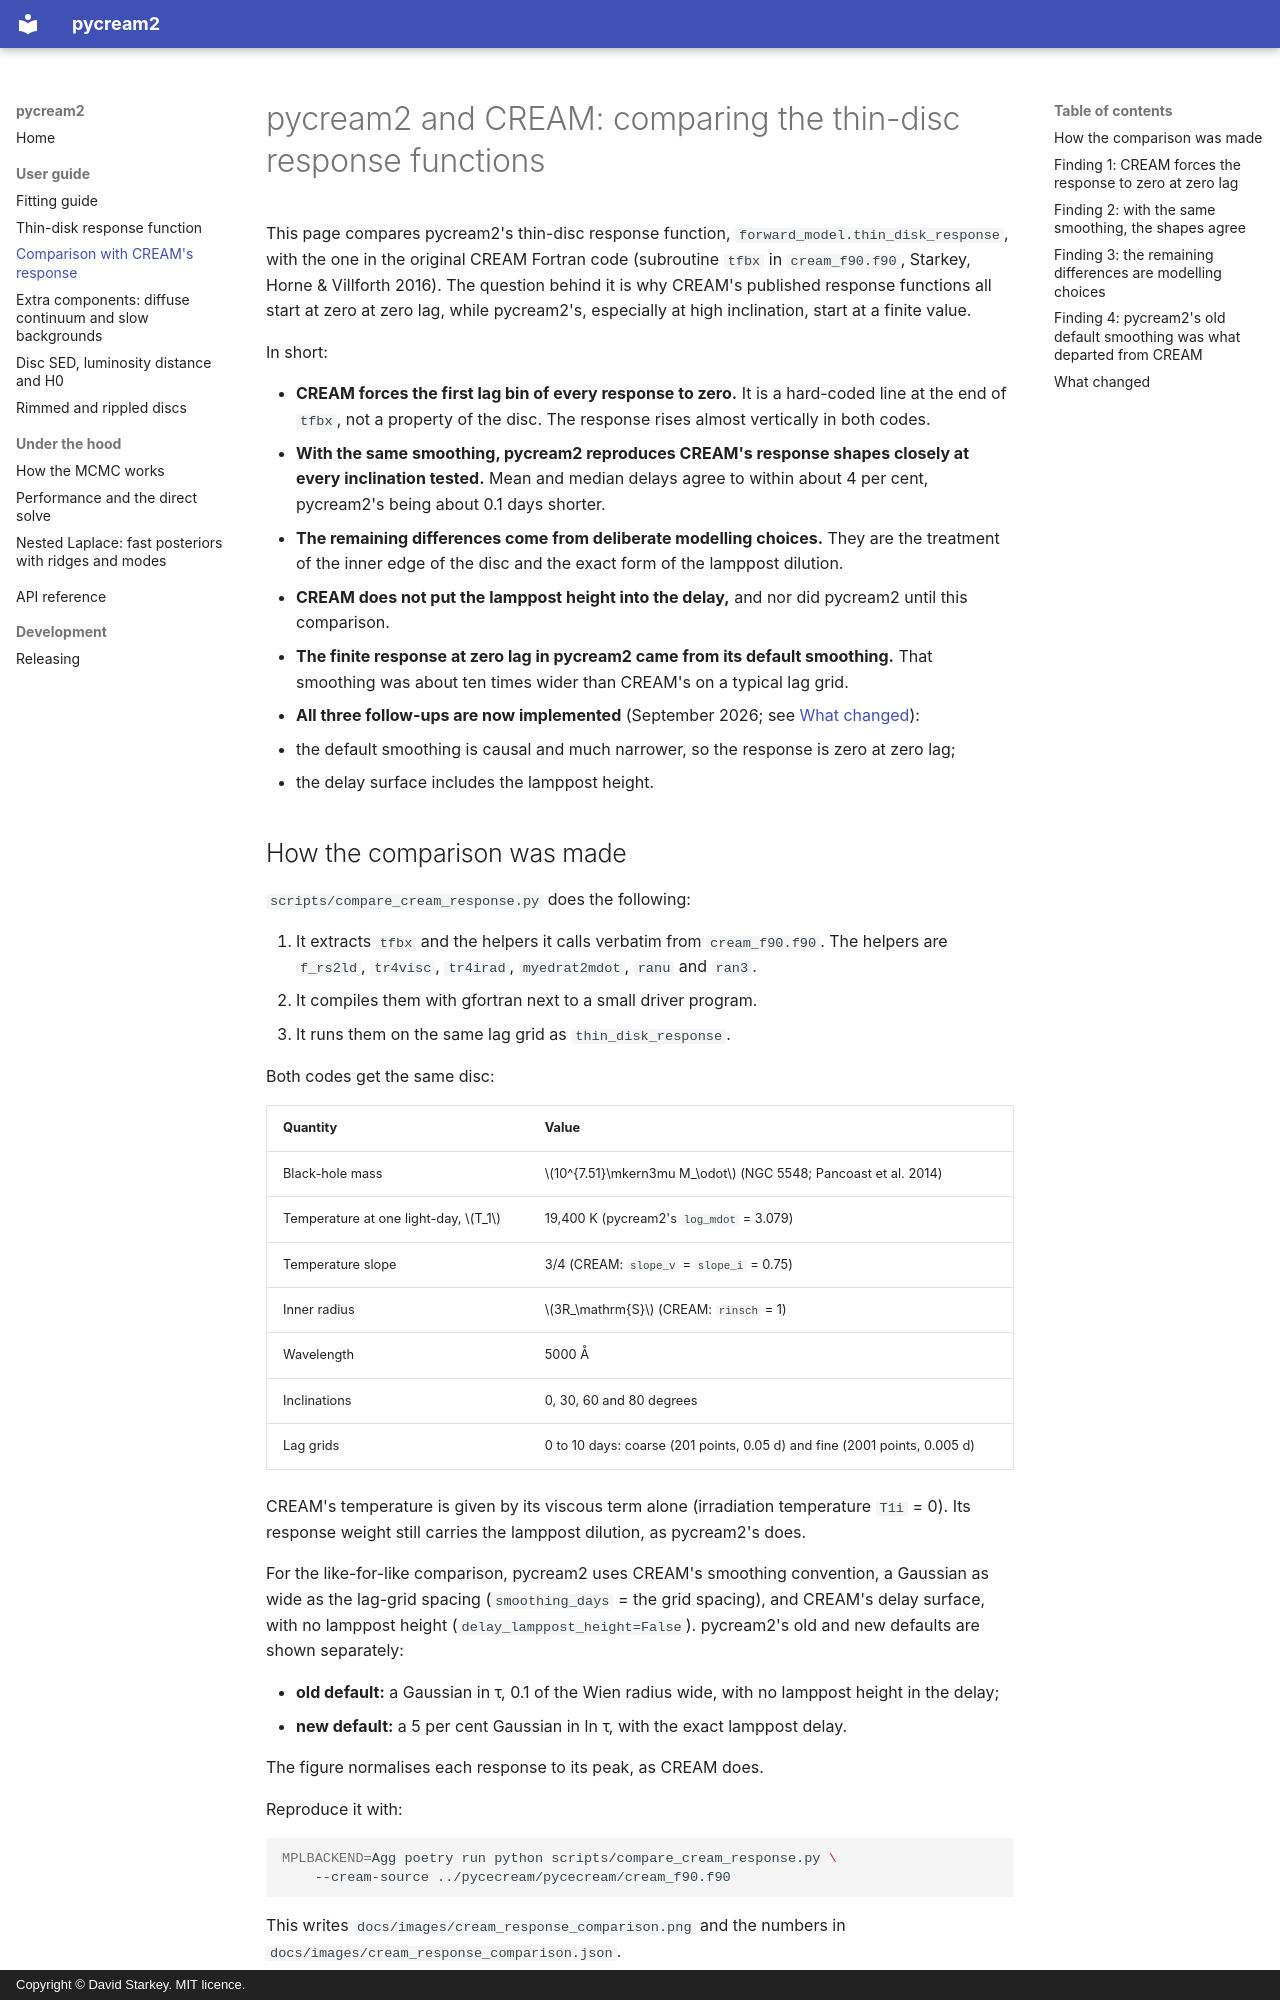

repository: drds1/pycream2 · page: cream_response_comparison/index.html · generator: mkdocs · copyright: Copyright © David Starkey. MIT licence.

# pycream2 and CREAM: comparing the thin-disc response functions

This page compares pycream2's thin-disc response function,
`forward_model.thin_disk_response`, with the one in the original CREAM
Fortran code (subroutine `tfbx` in `cream_f90.f90`, Starkey, Horne & Villforth
2016). The question behind it is why CREAM's published response functions all
start at zero at zero lag, while pycream2's, especially at high inclination,
start at a finite value.

In short:

- **CREAM forces the first lag bin of every response to zero.** It is a
  hard-coded line at the end of `tfbx`, not a property of the disc. The
  response rises almost vertically in both codes.
- **With the same smoothing, pycream2 reproduces CREAM's response shapes
  closely at every inclination tested.** Mean and median delays agree to
  within about 4 per cent, pycream2's being about 0.1 days shorter.
- **The remaining differences come from deliberate modelling choices.** They
  are the treatment of the inner edge of the disc and the exact form of the
  lamppost dilution.
- **CREAM does not put the lamppost height into the delay,** and nor did
  pycream2 until this comparison.
- **The finite response at zero lag in pycream2 came from its default
  smoothing.** That smoothing was about ten times wider than CREAM's on a
  typical lag grid.
- **All three follow-ups are now implemented** (September 2026; see
  [What changed](#what-changed)):
  - the default smoothing is causal and much narrower, so the response is
    zero at zero lag;
  - the delay surface includes the lamppost height.

## How the comparison was made

`scripts/compare_cream_response.py` does the following:

1. It extracts `tfbx` and the helpers it calls verbatim from `cream_f90.f90`.
   The helpers are `f_rs2ld`, `tr4visc`, `tr4irad`, `myedrat2mdot`, `ranu`
   and `ran3`.
2. It compiles them with gfortran next to a small driver program.
3. It runs them on the same lag grid as `thin_disk_response`.

Both codes get the same disc:

| Quantity | Value |
|---|---|
| Black-hole mass | $10^{7.51}\mkern3mu M_\odot$ (NGC 5548; Pancoast et al. 2014) |
| Temperature at one light-day, $T_1$ | 19,400 K (pycream2's `log_mdot` = 3.079) |
| Temperature slope | 3/4 (CREAM: `slope_v` = `slope_i` = 0.75) |
| Inner radius | $3R_\mathrm{S}$ (CREAM: `rinsch` = 1) |
| Wavelength | 5000 Å |
| Inclinations | 0, 30, 60 and 80 degrees |
| Lag grids | 0 to 10 days: coarse (201 points, 0.05 d) and fine (2001 points, 0.005 d) |

CREAM's temperature is given by its viscous term alone (irradiation
temperature `T1i` = 0). Its response weight still carries the lamppost
dilution, as pycream2's does.

For the like-for-like comparison, pycream2 uses CREAM's smoothing convention,
a Gaussian as wide as the lag-grid spacing (`smoothing_days` = the grid
spacing), and CREAM's delay surface, with no lamppost height
(`delay_lamppost_height=False`). pycream2's old and new defaults are shown
separately:

- **old default:** a Gaussian in τ, 0.1 of the Wien radius wide, with no
  lamppost height in the delay;
- **new default:** a 5 per cent Gaussian in ln τ, with the exact lamppost
  delay.

The figure normalises each response to its peak, as CREAM does.

Reproduce it with:

```bash
MPLBACKEND=Agg poetry run python scripts/compare_cream_response.py \
    --cream-source ../pycecream/pycecream/cream_f90.f90
```

This writes `docs/images/cream_response_comparison.png` and the numbers in
`docs/images/cream_response_comparison.json`.

![CREAM and pycream2 thin-disc responses](images/cream_response_comparison.png)

*Each response normalised to its peak. Black: CREAM's `tfbx`. Red dashed:
pycream2 with CREAM's smoothing and delay. Blue dotted: pycream2's old
default. Green dash-dotted: pycream2's new default. Top row: 0.05-day lag grid.
Bottom row: 0.005-day lag grid. At 80 degrees on the coarse grid the new
default's tail sits lower only because its sharper peak is resolved; its
mean and median delays match the red curve's.*
